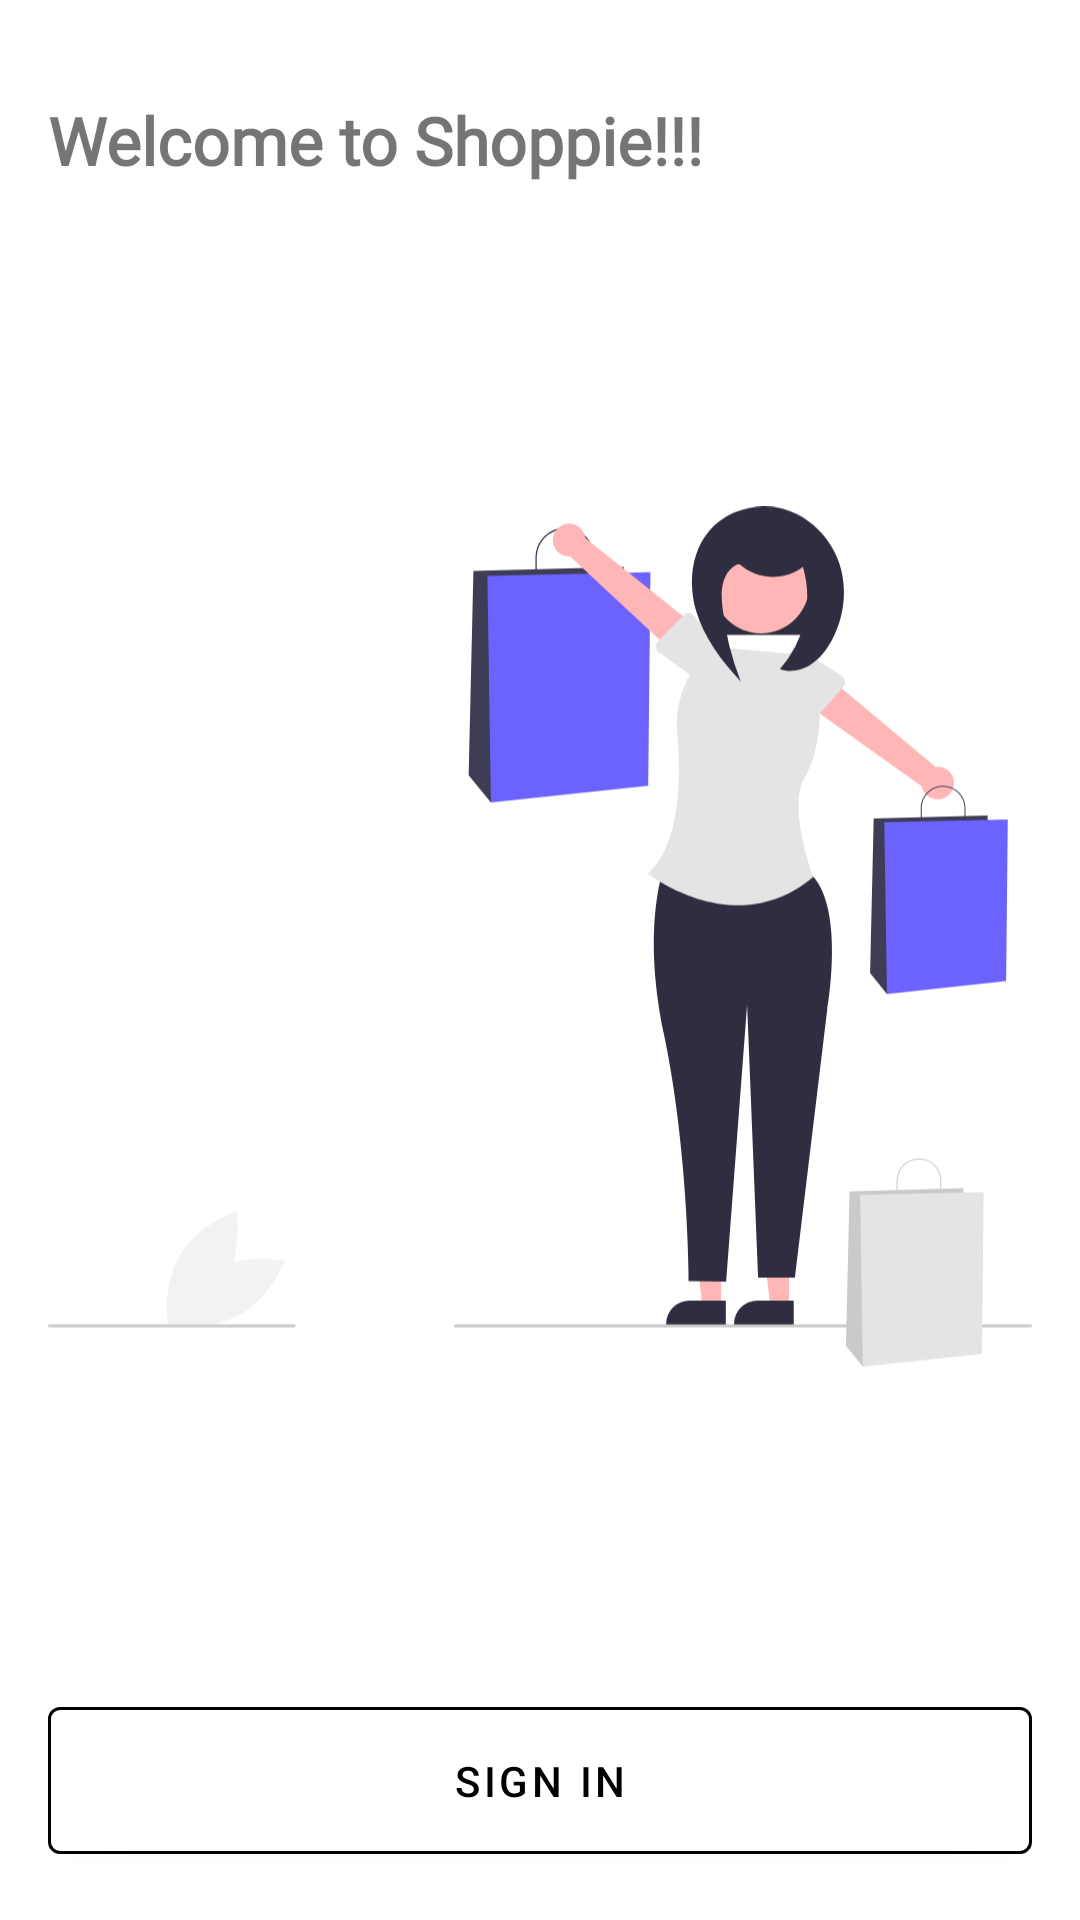

Write the Android layout XML for this screen, with the resource values it uses.
<!-- AndroidManifest.xml: application theme Theme.Shoppie -->
<!-- res/layout/fragment_sign_in.xml -->
<?xml version="1.0" encoding="utf-8"?>
<androidx.constraintlayout.widget.ConstraintLayout xmlns:android="http://schemas.android.com/apk/res/android"
    xmlns:app="http://schemas.android.com/apk/res-auto"
    xmlns:tools="http://schemas.android.com/tools"
    android:layout_width="match_parent"
    android:layout_height="match_parent"
    tools:context=".auth.SignInFragment">


    <TextView
        android:id="@+id/textView2"
        android:layout_width="wrap_content"
        android:layout_height="wrap_content"
        android:layout_marginStart="16dp"
        android:layout_marginTop="32dp"
        android:fontFamily="@font/audiowide"
        android:text="Welcome to Shoppie!!!"
        android:textSize="22sp"
        android:textStyle="bold"
        app:layout_constraintStart_toStartOf="parent"
        app:layout_constraintTop_toTopOf="parent" />

    <com.google.android.material.button.MaterialButton
        android:id="@+id/buttonSignIn"
        android:layout_width="0dp"
        android:layout_height="wrap_content"
        android:layout_marginStart="16dp"
        android:layout_marginEnd="16dp"
        android:layout_marginBottom="16dp"
        android:backgroundTint="@color/white"
        android:drawableLeft="@drawable/ic_google"
        android:padding="15dp"
        android:text="Sign In"
        android:textColor="@color/black"
        app:layout_constraintBottom_toBottomOf="parent"
        app:layout_constraintEnd_toEndOf="parent"
        app:layout_constraintHorizontal_bias="0.5"
        app:layout_constraintStart_toStartOf="parent"
        app:strokeColor="@color/black"
        app:strokeWidth="1dp" />

    <ImageView
        android:id="@+id/imageView"
        android:layout_width="0dp"
        android:layout_height="0dp"
        android:layout_marginStart="16dp"
        android:layout_marginEnd="16dp"
        android:src="@drawable/ic_purchase"
        app:layout_constraintBottom_toTopOf="@+id/buttonSignIn"
        app:layout_constraintEnd_toEndOf="parent"
        app:layout_constraintStart_toStartOf="parent"
        app:layout_constraintTop_toBottomOf="@+id/textView2" />

</androidx.constraintlayout.widget.ConstraintLayout>
<!-- resources referenced by this layout -->
<resources>
  <color name="black">#FF000000</color>
  <color name="white">#FFFFFFFF</color>
  <!-- drawable ic_purchase: vector/xml drawable (drawable, 5114 chars, omitted) -->
  <style name="Theme.Shoppie" parent="Theme.MaterialComponents.DayNight.NoActionBar">
          
          <item name="colorPrimary">@color/purple_500</item>
          <item name="colorPrimaryVariant">@color/main</item>
          <item name="colorOnPrimary">@color/white</item>
          
          <item name="colorSecondary">@color/teal_200</item>
          <item name="colorSecondaryVariant">@color/teal_700</item>
          <item name="colorOnSecondary">@color/black</item>
          
          <item name="android:statusBarColor" tools:targetApi="l">?attr/colorPrimaryVariant</item>
          
      </style>
  <color name="purple_500">#FF6200EE</color>
  <color name="main">#f6d51e</color>
  <color name="teal_200">#FF03DAC5</color>
  <color name="teal_700">#FF018786</color>
</resources>
